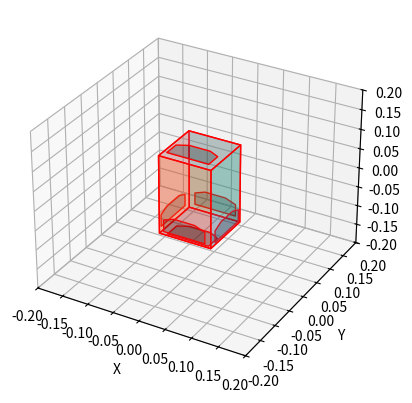

Reproduce this figure in Python.
import numpy as np
import matplotlib.pyplot as plt
from mpl_toolkits.mplot3d.art3d import Poly3DCollection
from typing import Union, List

# To calculate areas of polygons, the polygon is broken up into triangles and the areas are summed

# To calculate centroids of polygons, the geometric decomposition equation is used, and the equation of a centroid
# of a triangle. For geometric decomposition see wiki page: https://en.wikipedia.org/wiki/Centroid#Of_a_polygon


class Features:
    def __init__(self, vertices: np.ndarray, reflectance_factor: Union[int, float], color: str = 'r'):
        self.v = vertices
        self.area = self._total_area()
        self.centroid = self._centroid()
        self.q = reflectance_factor
        self.color = color

        # convert to meters
        self.area = self.area
        self.centroid = self.centroid

        # the methods used here to calculate area and centroid only works for common shapes
        # more specifically: when the method to calculate areas by summing up triangles works.

    @staticmethod
    def _triangle_area(v):
        return abs(v[0, 0]*(v[1, 1] - v[2, 1]) + v[1, 0]*(v[2, 1] - v[0, 1]) + v[2, 0]*(v[0, 1] - v[1, 1]))/2

    def _total_area(self):
        total = 0
        for i in range(1, len(self.v) - 1):
            total += self._triangle_area(np.array([self.v[0], self.v[i], self.v[i+1]]))
        return total

    @staticmethod
    def _triangle_centroid(v):
        return np.array([(v[0, 0] + v[1, 0] + v[2, 0])/3, (v[0, 1] + v[1, 1] + v[2, 1])/3])

    def _centroid(self):
        total_x = 0
        total_y = 0
        for i in range(1, len(self.v) - 1):
            thing = np.array([self.v[0], self.v[i], self.v[i+1]])
            centroid = self._triangle_centroid(thing)
            t_area = self._triangle_area(thing)
            total_x += centroid[0] * t_area
            total_y += centroid[1] * t_area

        return np.array([total_x/self.area, total_y/self.area])


class BackgroundFeature:
    def __init__(self, area: Union[int, float], reflectance_factor: Union[int, float],
                 features: Union[List[Features], Features] = None):
        self.q = reflectance_factor

        # to calculate the area of the background feature: (l x w) - area of all features
        self.area = area - np.array([i.area for i in features]).sum()

        # to calculate the centroid of the background feature: treat all features as having negative areas and
        # then use the centroid equation
        centroid_x = 0
        centroid_y = 0  # centroids start at zero because the background area has centroid (0, 0)
        for i in range(len(features)):
            cent = features[i].centroid
            ar = features[i].area
            centroid_x -= cent[0] * ar
            centroid_y -= cent[1] * ar

        self.centroid = np.array([centroid_x/self.area, centroid_y/self.area])

        # convert to meters
        self.area = self.area
        self.centroid = self.centroid


class Faces:
    def __init__(self, name: str, side1: Union[int, float], side2: Union[int, float],
                 reflectance_factor: Union[int, float], features: Union[List[Features], Features] = None,
                 origin=(0, 0)):
        self.name = name
        self.side1 = side1  # note: right now the sides are kind of arbitrary, other than some enforcement in the CubeSat class
        self.side2 = side2
        self.features = features
        if isinstance(features, Features):  # make list if it is not
            self.features = [self.features]
        elif features is None:
            self.features = []

        self.features.append(BackgroundFeature(side1 * side2, reflectance_factor, self.features))

        if self.name == 'z+':
            self.sign1 = -1
            self.sign2 = 1
        elif self.name == 'z-':
            self.sign1 = 1
            self.sign2 = 1
        elif self.name == 'y+':
            self.sign1 = 1
            self.sign2 = 1
        elif self.name == 'y-':
            self.sign1 = -1
            self.sign2 = 1
        elif self.name == 'x+':
            self.sign1 = -1
            self.sign2 = 1
        elif self.name == 'x-':
            self.sign1 = 1
            self.sign2 = 1

        # TODO: add logic that makes sure that the features are contained within the rectangle

        # TODO: take origin into account
        # ^ This could come into play if we choose to define "faces"/surfaces that are not one of the six surfaces
        # of the Cube. I.e. an antenna.


class CubeSat:
    def __init__(self, faces: List[Faces]):
        if not (faces[0].side1 == faces[1].side1 == faces[2].side1 == faces[3].side1 and faces[2].side2 ==
                faces[3].side2 == faces[4].side1 == faces[5].side1 and faces[0].side2 == faces[1].side2 ==
                faces[4].side2 == faces[5].side2):
            raise Exception('The dimensions of the first 6 faces do not form a Cube.')

        z_length2 = faces[0].side1/2
        x_length2 = faces[2].side2/2
        y_length2 = faces[5].side1/2

        self.faces = faces

        z = [[-x_length2, -y_length2, -z_length2],
                          [x_length2, -y_length2, -z_length2],
                          [x_length2, y_length2, -z_length2],
                          [-x_length2, y_length2, -z_length2],
                          [-x_length2, -y_length2, z_length2],
                          [x_length2, -y_length2, z_length2],
                          [x_length2, y_length2, z_length2],
                          [-x_length2, y_length2, z_length2]]

        # verts is 100% for plots right now
        verts = [
            [z[1], z[2], z[6], z[5]],
            [z[4], z[7], z[3], z[0]],
            [z[2], z[3], z[7], z[6]],
            [z[0], z[1], z[5], z[4]],
            [z[4], z[5], z[6], z[7]],
            [z[0], z[1], z[2], z[3]]
        ]

        self.facecolors = ['C0', 'C1', 'C2', 'C3', 'C4', 'C5']
        for face in self.faces:
            for feature in face.features[:-1]:  # loop through all features except the background feature
                z = []
                if face.name == 'z+':
                    for vert in feature.v:
                        z.append([vert[0], vert[1], z_length2*1.05])  # put the feature slightly off the face so that matplotlib renders it better
                if face.name == 'z-':
                    for vert in feature.v:
                        z.append([-vert[0], vert[1], -z_length2*1.05])
                if face.name == 'y+':
                    for vert in feature.v:
                        z.append([-vert[0], y_length2*1.05, vert[1]])
                if face.name == 'y-':
                    for vert in feature.v:
                        z.append([vert[0], -y_length2*1.05, vert[1]])
                if face.name == 'x+':
                    for vert in feature.v:
                        z.append([x_length2*1.05, vert[0], vert[1]])
                if face.name == 'x-':
                    for vert in feature.v:
                        z.append([-x_length2*1.05, -vert[0], vert[1]])
                verts.append(z)
                self.facecolors.append(feature.color)

        self.verts = verts

    def visualize(self):
        # plot sides
        fig = plt.figure()
        ax = fig.add_subplot(111, projection='3d')
        ax.set_xlim(-0.2, 0.2)  # hardcoded for now
        ax.set_ylim(-0.2, 0.2)
        ax.set_zlim(-0.2, 0.2)

        ax.add_collection3d(Poly3DCollection(self.verts, facecolors=self.facecolors, linewidths=1,
                                             edgecolors='r', alpha=.25))

        ax.set_xlabel('X')
        ax.set_ylabel('Y')
        ax.set_zlabel('Z')


def create_solar_panel(start):
    s = start
    return np.array([[s[0], s[1]], [s[0] + 0.08, s[1]], [s[0] + 0.08, s[1] + 0.03], [s[0] + 0.06, s[1] + 0.04],
                     [s[0] + 0.02, s[1] + 0.04], [s[0], s[1] + 0.03]])


if __name__ == "__main__":
    # f1 = Features(np.array([[-0.3, -0.3], [-0.3, -0.1], [-0.4, -0.1], [-0.4, -0.3]]), 0.8)
    solar_zplus = Features(create_solar_panel([-0.04, -0.04]), 1, color='k')
    solar_zminus = Features(create_solar_panel([-0.04, -0.04]), 1, color='k')
    solar_yplus = Features(create_solar_panel([-0.04, -0.09]), 1, color='k')
    solar_yminus = Features(create_solar_panel([-0.04, -0.09]), 1, color='k')
    solar_xplus = Features(create_solar_panel([-0.04, -0.09]), 1, color='k')
    solar_xminus = Features(create_solar_panel([-0.04, -0.09]), 1, color='k')

    zplus = Faces('z+', 0.1, 0.1, 0.6, features=solar_zplus)
    zminus = Faces('z-', 0.1, 0.1, 0.6, features=solar_zminus)
    xplus = Faces('x+', 0.2, 0.1, 0.6, features=solar_xplus)
    xminus = Faces('x-', 0.2, 0.1, 0.6, features=solar_xminus)
    yplus = Faces('y+', 0.2, 0.1, 0.6, features=solar_yplus)
    yminus = Faces('y-', 0.2, 0.1, 0.6, features=solar_yminus)

    cubesat = CubeSat([xplus, xminus, yplus, yminus, zplus, zminus])  # always put the faces in in this order
    cubesat.visualize()
    plt.show()
